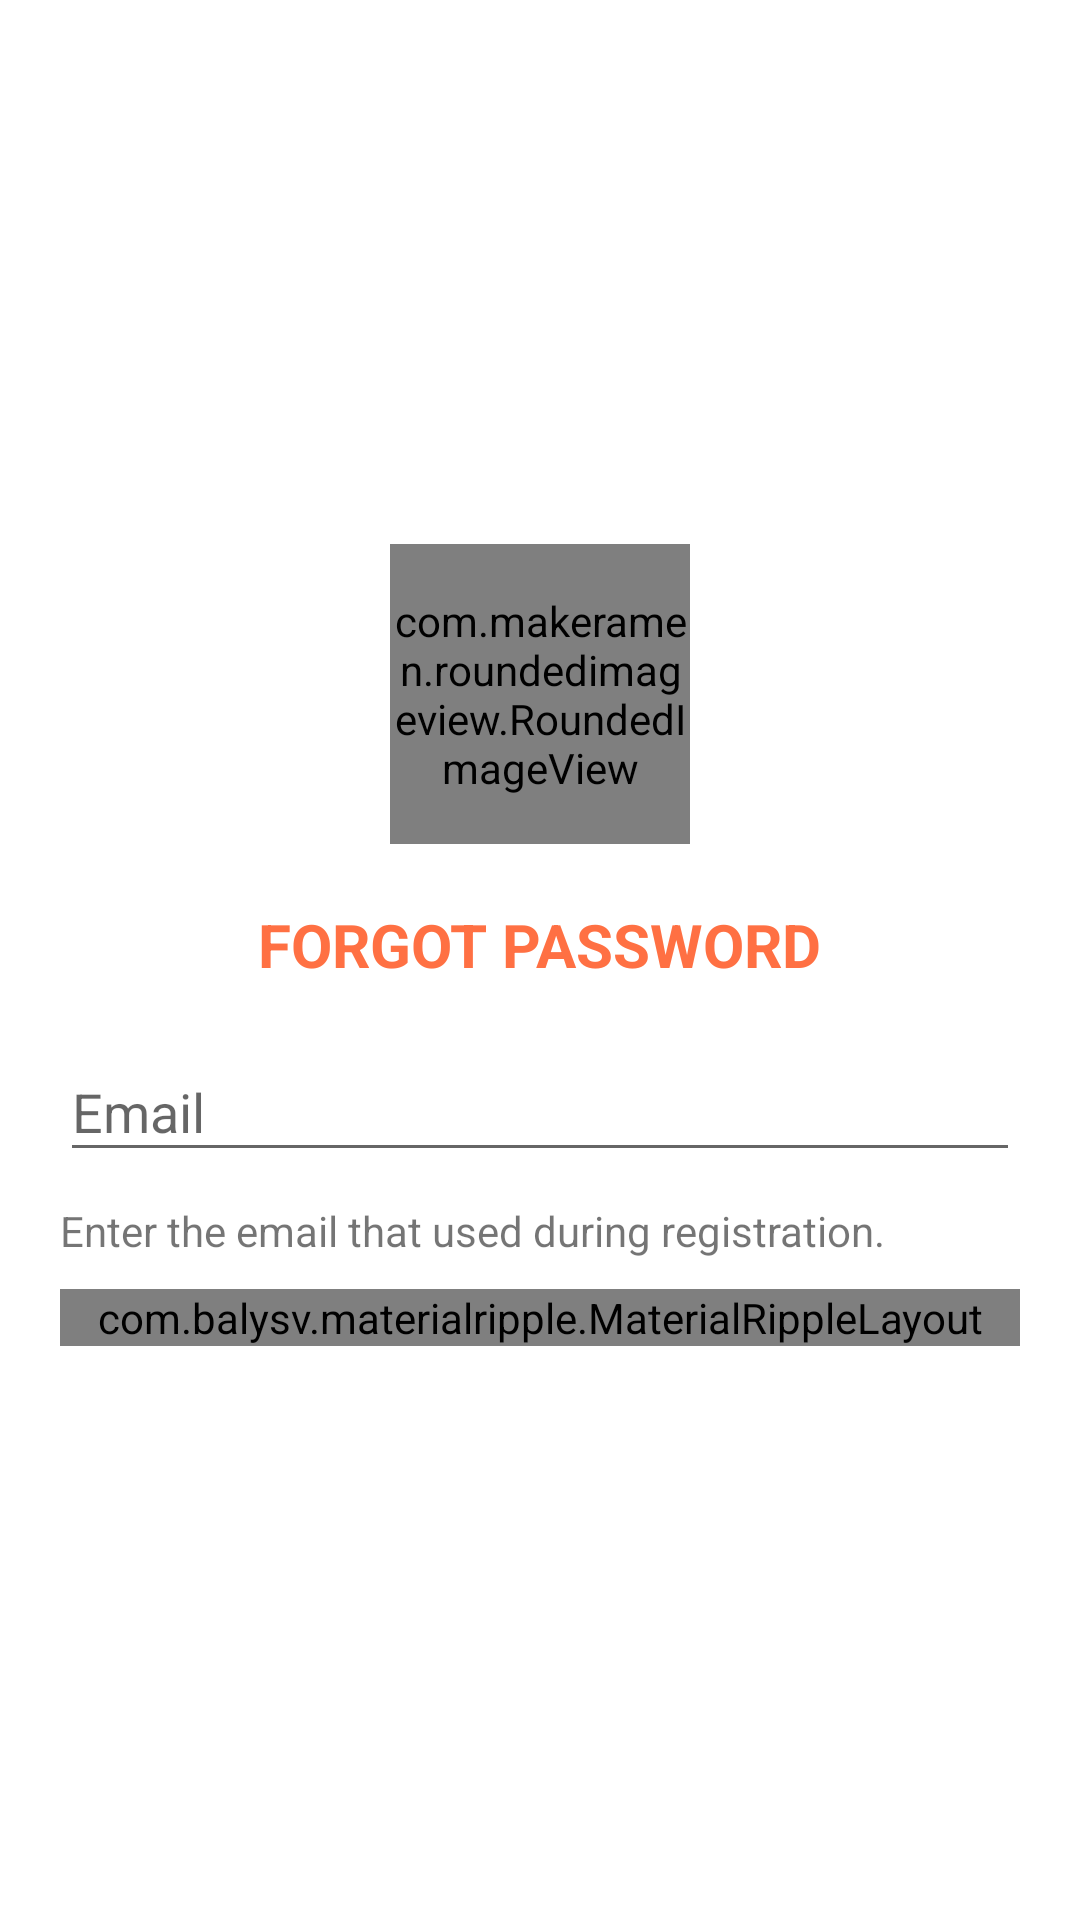

Layout XML and referenced resources for this Android screen:
<!-- AndroidManifest.xml: application theme AppTheme -->
<!-- res/layout/activity_user_forgot.xml -->
<?xml version="1.0" encoding="utf-8"?>

<RelativeLayout xmlns:android="http://schemas.android.com/apk/res/android"
    xmlns:app="http://schemas.android.com/apk/res-auto"
    android:layout_width="match_parent"
    android:layout_height="match_parent">

    <LinearLayout
        android:id="@+id/view"
        android:layout_width="match_parent"
        android:layout_height="wrap_content"
        android:layout_centerInParent="true"
        android:orientation="vertical"
        android:padding="20dp">

        <com.makeramen.roundedimageview.RoundedImageView
            android:layout_width="100dp"
            android:layout_height="100dp"
            android:layout_gravity="center"
            android:scaleType="centerCrop"
            android:src="@mipmap/ic_launcher"
            app:riv_corner_radius="8dp" />

        <TextView
            android:layout_width="wrap_content"
            android:layout_height="wrap_content"
            android:layout_gravity="center"
            android:layout_marginTop="10dp"
            android:padding="10dp"
            android:text="@string/title_forgot_password"
            android:textColor="@color/colorPrimary"
            android:textSize="20sp"
            android:textStyle="bold" />

        <com.google.android.material.textfield.TextInputLayout
            android:layout_width="match_parent"
            android:layout_height="wrap_content">

            <EditText
                android:id="@+id/etUserName"
                android:layout_width="match_parent"
                android:layout_height="wrap_content"
                android:layout_marginBottom="10dp"
                android:layout_marginTop="10dp"
                android:drawableLeft="@drawable/ic_edt_email"
                android:drawableStart="@drawable/ic_edt_email"
                android:drawablePadding="12dp"
                android:hint="@string/edt_email"
                android:inputType="textEmailAddress" />

        </com.google.android.material.textfield.TextInputLayout>

        <TextView
            android:id="@+id/textView"
            android:layout_width="wrap_content"
            android:layout_height="wrap_content"
            android:gravity="center"
            android:text="@string/forgot_message" />

        <com.balysv.materialripple.MaterialRippleLayout
            android:layout_width="match_parent"
            android:layout_height="wrap_content"
            android:layout_marginBottom="10dp"
            android:layout_marginTop="10dp"
            app:mrl_rippleAlpha="0.2"
            app:mrl_rippleColor="@color/colorRipple"
            app:mrl_rippleHover="true"
            app:mrl_rippleOverlay="true">

            <Button
                android:id="@+id/btnForgot"
                android:layout_width="match_parent"
                android:layout_height="wrap_content"
                android:layout_gravity="center"
                android:background="@drawable/bg_button_background"
                android:text="@string/btn_send"
                android:textColor="@color/colorWhite"
                android:textStyle="bold" />

        </com.balysv.materialripple.MaterialRippleLayout>

    </LinearLayout>

    <ProgressBar
        android:id="@+id/progressBar"
        android:layout_width="wrap_content"
        android:layout_height="wrap_content"
        android:layout_centerHorizontal="true"
        android:layout_centerVertical="true"
        android:visibility="gone" />

</RelativeLayout>
<!-- resources referenced by this layout -->
<resources>
  <color name="colorPrimary">#ff7043</color>
  <color name="colorRipple">#BCBEC1</color>
  <color name="colorWhite">#FFFFFF</color>
  <!-- mipmap ic_launcher: png bitmap (mipmap-hdpi, 1685 bytes) -->
  <string name="btn_send">SEND</string>
  <string name="edt_email">Email</string>
  <string name="forgot_message">Enter the email that used during registration.</string>
  <string name="title_forgot_password">FORGOT PASSWORD</string>
  <style name="AppTheme" parent="BaseTheme" />
  <style name="BaseTheme" parent="Theme.AppCompat.Light.NoActionBar">
          <item name="colorPrimary">@color/colorPrimary</item>
          <item name="colorPrimaryDark">@color/colorPrimaryDark</item>
          <item name="colorAccent">@color/colorAccent</item>
          <item name="android:windowBackground">@color/colorBackgroundLight</item>
          <item name="actionBarTheme">@style/ToolBarTheme</item>
      </style>
  <color name="colorPrimaryDark">#f4511e</color>
  <color name="colorAccent">#ff7043</color>
  <color name="colorBackgroundLight">#FFFFFF</color>
  <style name="ToolBarTheme" parent="ThemeOverlay.AppCompat.Light">
          <item name="colorControlNormal">@color/colorBlack</item>
      </style>
  <color name="colorBlack">#000000</color>
</resources>
